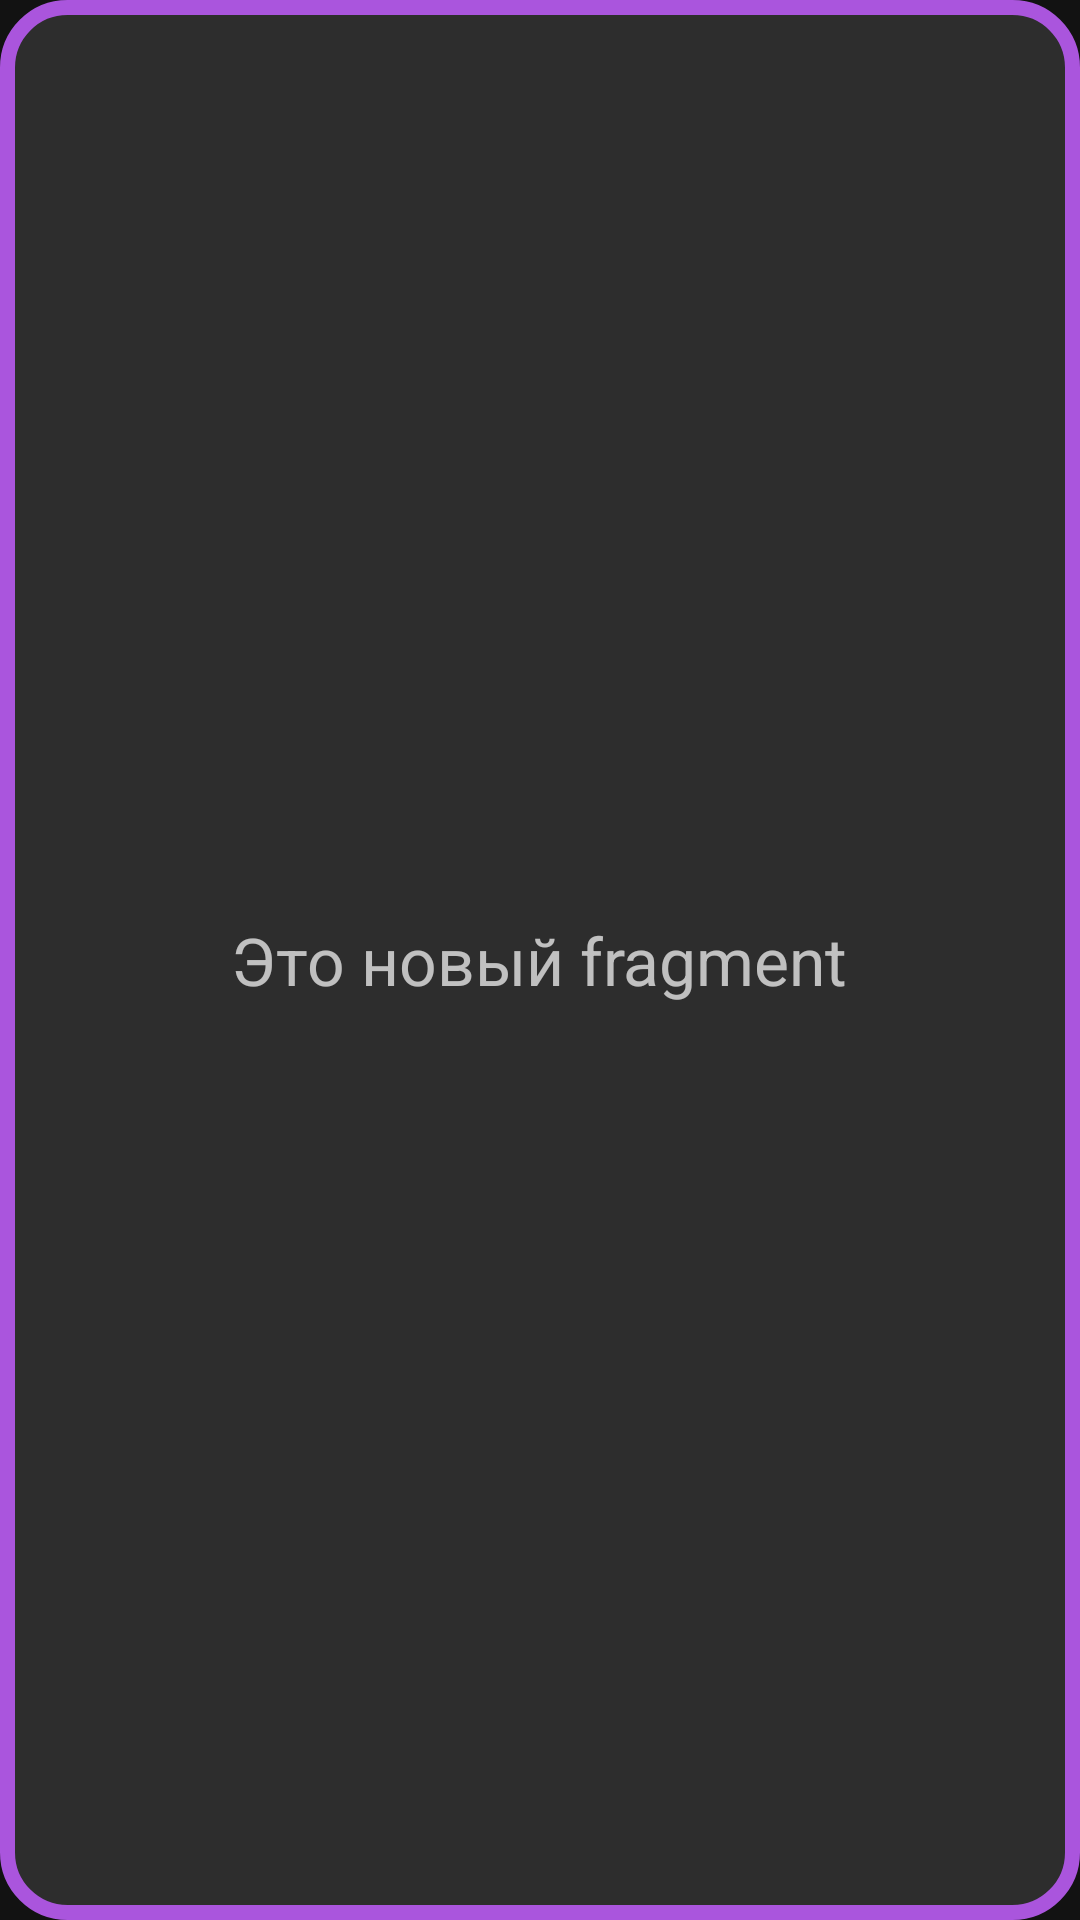

This screen was rendered from an Android layout file. Write that file and the resources it references.
<!-- AndroidManifest.xml: application theme Theme.MaterialComponents.NoActionBar -->
<!-- res/layout/fragment_example.xml -->
<?xml version="1.0" encoding="utf-8"?>
<RelativeLayout xmlns:android="http://schemas.android.com/apk/res/android"
    xmlns:app="http://schemas.android.com/apk/res-auto"
    xmlns:tools="http://schemas.android.com/tools"
    android:layout_width="match_parent"
    android:layout_height="match_parent"
    tools:context=".ActivityExampleActivity">
        <LinearLayout
            android:layout_width="match_parent"
            android:layout_height="match_parent"
            android:background="@drawable/background"
            android:orientation="vertical"
            android:gravity="center">
                <TextView
                    style="@style/titleTextStyle"
                    android:layout_width="wrap_content"
                    android:layout_height="wrap_content"
                    android:layout_gravity="center"
                    android:gravity="center"
                    android:text="@string/newFragmentText" />
        </LinearLayout>



</RelativeLayout>
<!-- resources referenced by this layout -->
<resources>
  <!-- drawable background (drawable) -->
  <?xml version="1.0" encoding="utf-8"?>
  <shape xmlns:android="http://schemas.android.com/apk/res/android"
      android:shape="rectangle" >
  
      <solid android:color="#2d2d2d"/>
  
      <corners android:radius="20dp" />
  
      <stroke
          android:width="5dip"
          android:color="#A5D" />
  
  </shape>
  <string name="newFragmentText">Это новый fragment</string>
  <style name="titleTextStyle">
          <item name="android:layout_width">wrap_content</item>
          <item name="android:layout_height">wrap_content</item>
          <item name="android:textSize">22sp</item>
          <item name="android:layout_margin">8dp</item>
      </style>
</resources>
